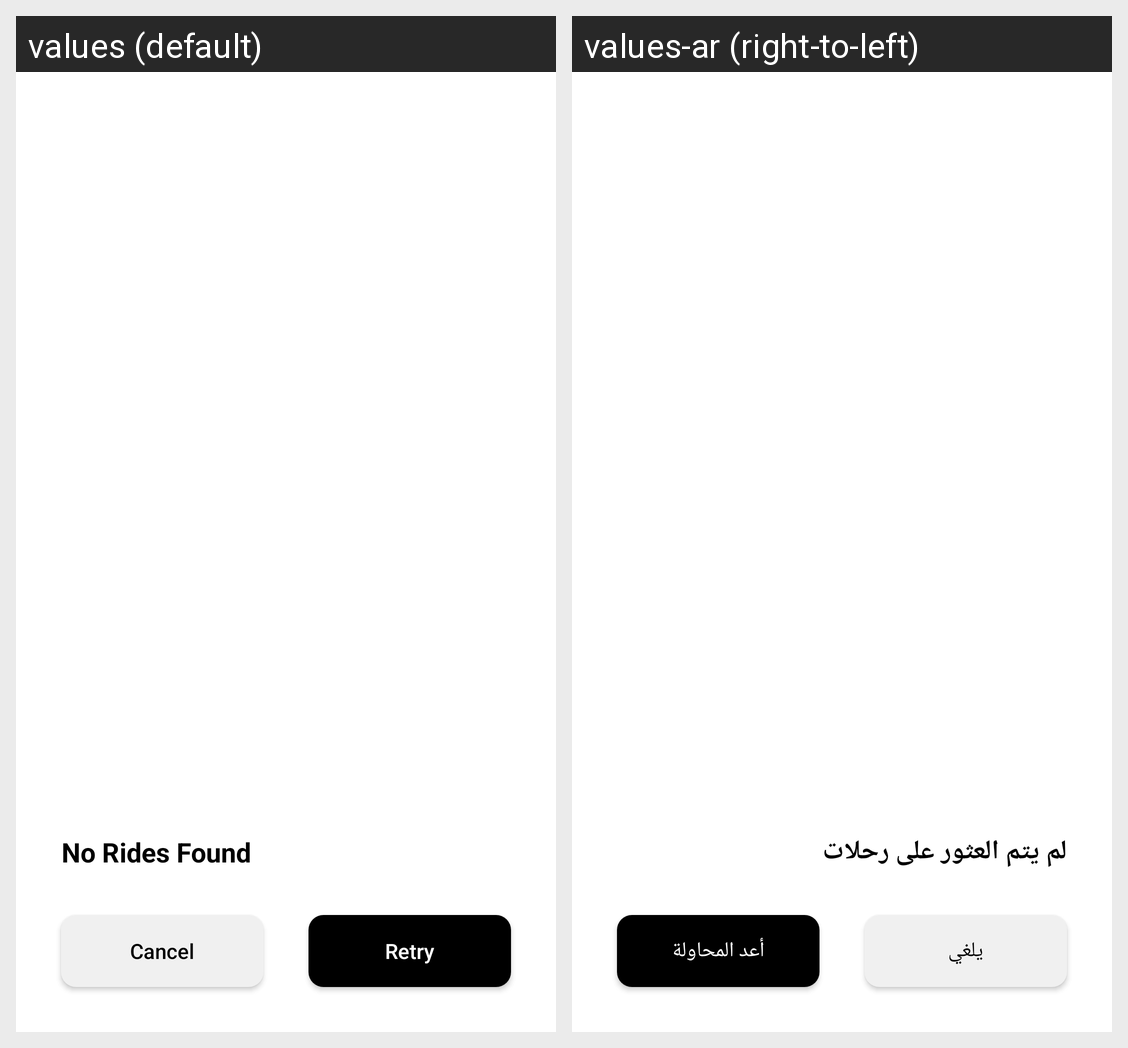

Translations of the strings shown on this Android screen, per locale in the grid:
Android screen res/layout/dialog_ride_cancel.xml rendered under 2 locales, left to right: values (default), values-ar (right-to-left). Device: Nexus 5 (rendered at 1080×1920; each locale shown at half size, 540×960, under a caption strip naming it); theme AppTheme.NoActionBar.
Strings drawn on this screen, with the default value and each locale's value (text and hints the layout hard-codes, and strings that could not be matched under every locale, appear in the picture but are not listed):

label_no_rides
  values: No Rides Found
  values-ar: لم يتم العثور على رحلات

cancel
  values: Cancel
  values-ar: يلغي

reTry
  values: Retry
  values-ar: أعد المحاولة
